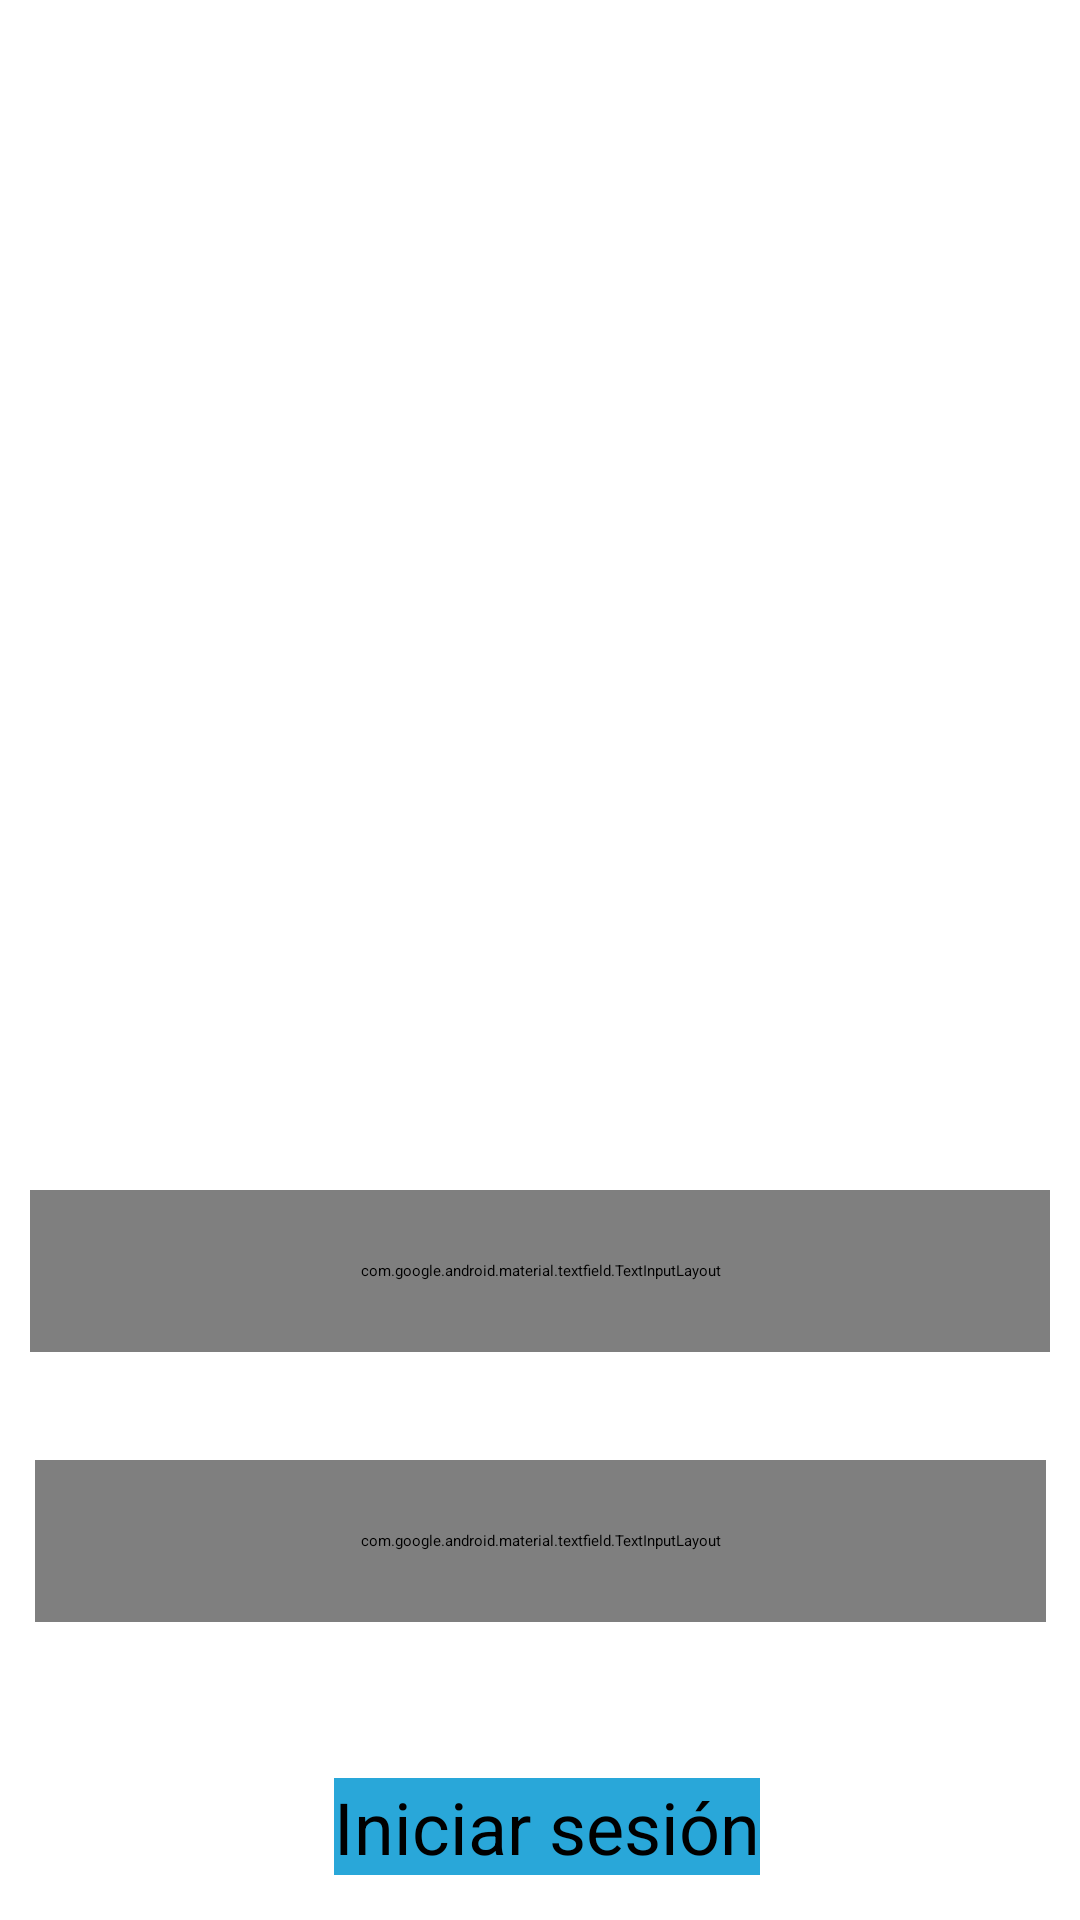

Here is an Android app screen rendered from its layout file. Give the layout XML and the strings, colors and styles it references.
<!-- AndroidManifest.xml: application theme Theme.STM_arquitectura2 -->
<!-- res/layout/activity_main.xml -->
<?xml version="1.0" encoding="utf-8"?>
<androidx.constraintlayout.widget.ConstraintLayout xmlns:android="http://schemas.android.com/apk/res/android"
    xmlns:app="http://schemas.android.com/apk/res-auto"
    xmlns:tools="http://schemas.android.com/tools"
    android:layout_width="match_parent"
    android:layout_height="match_parent"
    android:background="#FFFFFF"
    tools:context=".MainActivity">

    <ImageView
        android:id="@+id/imageView2"
        android:layout_width="405dp"
        android:layout_height="391dp"
        android:background="#FFFFFF"
        android:contentDescription="@string/description_camion"
        app:layout_constraintBottom_toBottomOf="parent"
        app:layout_constraintEnd_toEndOf="parent"
        app:layout_constraintHorizontal_bias="0.666"
        app:layout_constraintStart_toStartOf="parent"
        app:layout_constraintTop_toTopOf="parent"
        app:layout_constraintVertical_bias="0.007"
        app:srcCompat="@drawable/login" />

    <com.google.android.material.textfield.TextInputLayout
        android:id="@+id/textInputLayout2"
        android:layout_width="340dp"
        android:layout_height="54dp"
        android:layout_marginTop="4dp"
        app:layout_constraintEnd_toEndOf="parent"
        app:layout_constraintHorizontal_bias="0.492"
        app:layout_constraintStart_toStartOf="parent"
        app:layout_constraintTop_toBottomOf="@id/imageView2">

        <com.google.android.material.textfield.TextInputEditText
            android:id="@+id/tf_nombre"
            android:layout_width="match_parent"
            android:layout_height="wrap_content"
            android:background="@drawable/edit_text_background"
            android:hint="@string/email_login"
            android:padding="10dp"
            android:textAlignment="center"
            android:textSize="20sp" />
    </com.google.android.material.textfield.TextInputLayout>

    <com.google.android.material.textfield.TextInputLayout
        android:id="@+id/textInputLayout3"
        android:layout_width="337dp"
        android:layout_height="54dp"
        android:layout_marginTop="36dp"
        app:layout_constraintEnd_toEndOf="parent"
        app:layout_constraintStart_toStartOf="parent"
        app:layout_constraintTop_toBottomOf="@+id/textInputLayout2">

        <com.google.android.material.textfield.TextInputEditText
            android:id="@+id/tf_pass"
            android:layout_width="match_parent"
            android:layout_height="wrap_content"
            android:background="@drawable/edit_text_background"
            android:hint="@string/pass_login"
            android:inputType="textPassword"
            android:padding="10dp"
            android:textAlignment="center"
            android:textSize="20sp" />
    </com.google.android.material.textfield.TextInputLayout>


    <TextView
        android:id="@+id/tv_register"
        android:layout_width="wrap_content"
        android:layout_height="wrap_content"
        android:layout_marginTop="36dp"
        android:text="@string/register"
        android:textSize="14sp"
        app:layout_constraintEnd_toEndOf="parent"
        app:layout_constraintHorizontal_bias="0.496"
        app:layout_constraintStart_toStartOf="parent"
        app:layout_constraintTop_toBottomOf="@+id/btn_login" />

    <TextView
        android:id="@+id/tv_register2"
        android:layout_width="wrap_content"
        android:layout_height="wrap_content"
        android:layout_marginTop="88dp"
        android:text="@string/register_cliente"
        android:textSize="14sp"
        app:layout_constraintEnd_toEndOf="parent"
        app:layout_constraintHorizontal_bias="0.496"
        app:layout_constraintStart_toStartOf="parent"
        app:layout_constraintTop_toBottomOf="@+id/btn_login" />

    <TextView
        android:id="@+id/textView2"
        android:layout_width="wrap_content"
        android:layout_height="wrap_content"
        android:layout_marginBottom="16dp"
        android:text="@string/derechos"
        android:textSize="10sp"
        app:layout_constraintBottom_toBottomOf="parent"
        app:layout_constraintEnd_toEndOf="parent"
        app:layout_constraintHorizontal_bias="0.497"
        app:layout_constraintStart_toStartOf="parent"
        app:layout_constraintTop_toBottomOf="@+id/tv_register"
        app:layout_constraintVertical_bias="1.0" />

    <Button
        android:id="@+id/btn_login"
        style="@style/ButtonStyle"
        android:layout_width="wrap_content"
        android:layout_height="wrap_content"
        android:layout_marginTop="52dp"
        android:background="@color/button"
        android:text="@string/button_login"
        android:textSize="24sp"
        android:radius="53dp"
        app:circularflow_radiusInDP="20dp"
        app:layout_constraintEnd_toEndOf="parent"
        app:layout_constraintHorizontal_bias="0.511"
        app:layout_constraintStart_toStartOf="parent"
        app:layout_constraintTop_toBottomOf="@+id/textInputLayout3" />

</androidx.constraintlayout.widget.ConstraintLayout>
<!-- resources referenced by this layout -->
<resources>
  <color name="button">#29A7D9</color>
  <!-- drawable edit_text_background (drawable) -->
  <?xml version="1.0" encoding="utf-8"?>
  <shape xmlns:android="http://schemas.android.com/apk/res/android">
      <solid android:color="#FFFFFF" />
      <corners android:radius="16dp" />
      <stroke android:width="1dp" android:color="#29A7D9" />
  </shape>
  <!-- drawable login: png bitmap (drawable, 263327 bytes) -->
  <string name="button_login">Iniciar sesión</string>
  <string name="derechos">@ 2024 STM. Todos los derechos reservados</string>
  
      //String register
  <string name="description_camion">Imagen de un camión de mudanza con las letras STM</string>
  <string name="email_login">Ingresa tu correo</string>
  <string name="pass_login">Ingresa tu contraseña</string>
  <string name="register">Registrate y conviértete en socio de STM</string>
  <string name="register_cliente">Registrate y realiza tus mudanzas a cualquier hora del dia</string>
  <style name="ButtonStyle" parent="Widget.Material3.Button">
          <item name="backgroundTint">@color/button</item>
      </style>
  <style name="Theme.STM_arquitectura2" parent="Base.Theme.STM_arquitectura2" />
  <style name="Base.Theme.STM_arquitectura2" parent="Theme.Material3.DayNight.NoActionBar">
          
      </style>
</resources>
